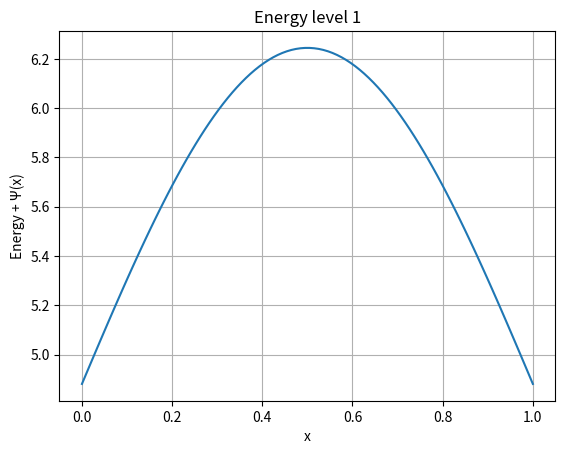
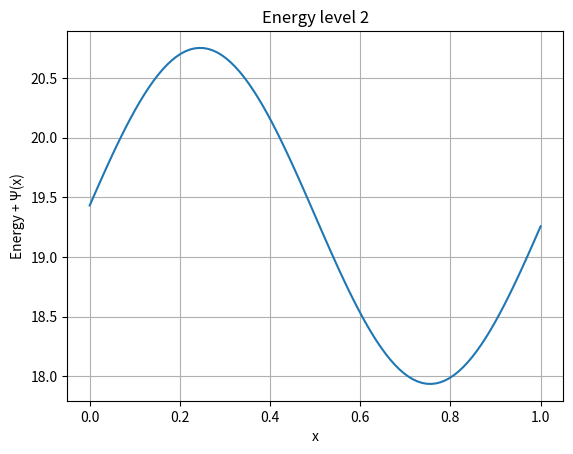
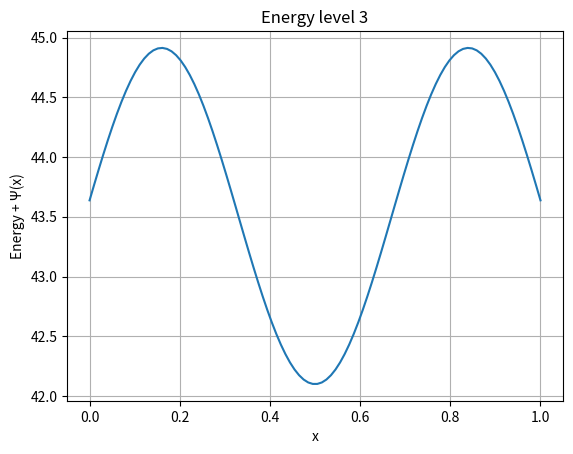
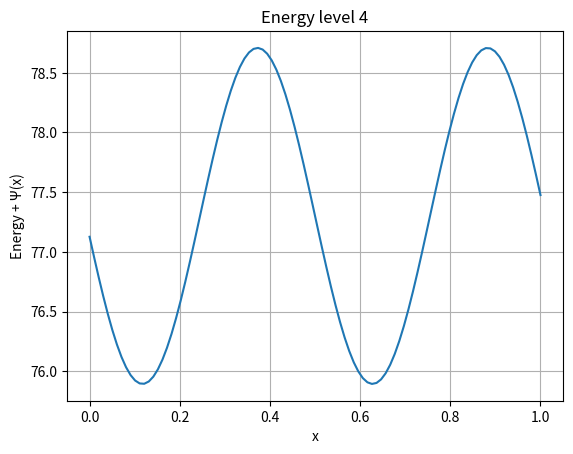

Write the Python code that produced these figures, in order.
import numpy as np
from scipy import linalg

# set up parameters
L = 1.0  # box length
m = 1.0  # particle mass
N = 100  # number of points in the box

# create a grid of points inside the box
x = np.linspace(0, L, N)

# create the potential energy function
V = np.zeros(N)  # potential is zero inside the box

# create the second-derivative matrix
h = L / N  # step size
D2 = -2.0*np.eye(N) + np.eye(N, k=-1) + np.eye(N, k=1)
D2 /= h**2

# solve the Schrödinger equation
H = -(1 / (2 * m)) * D2 + np.diag(V)  # Hamiltonian matrix
energies, wavefunctions = linalg.eigh(H)

# normalize the wavefunctions
wavefunctions = wavefunctions / np.sqrt(h)

import matplotlib.pyplot as plt

# plot the lowest few energy levels and wavefunctions
for n in range(4):  # number of levels to plot
    plt.figure()
    plt.plot(x, energies[n] + wavefunctions[:, n])
    plt.title(f"Energy level {n+1}")
    plt.xlabel("x")
    plt.ylabel("Energy + Ψ(x)")
    plt.grid(True)

plt.show()